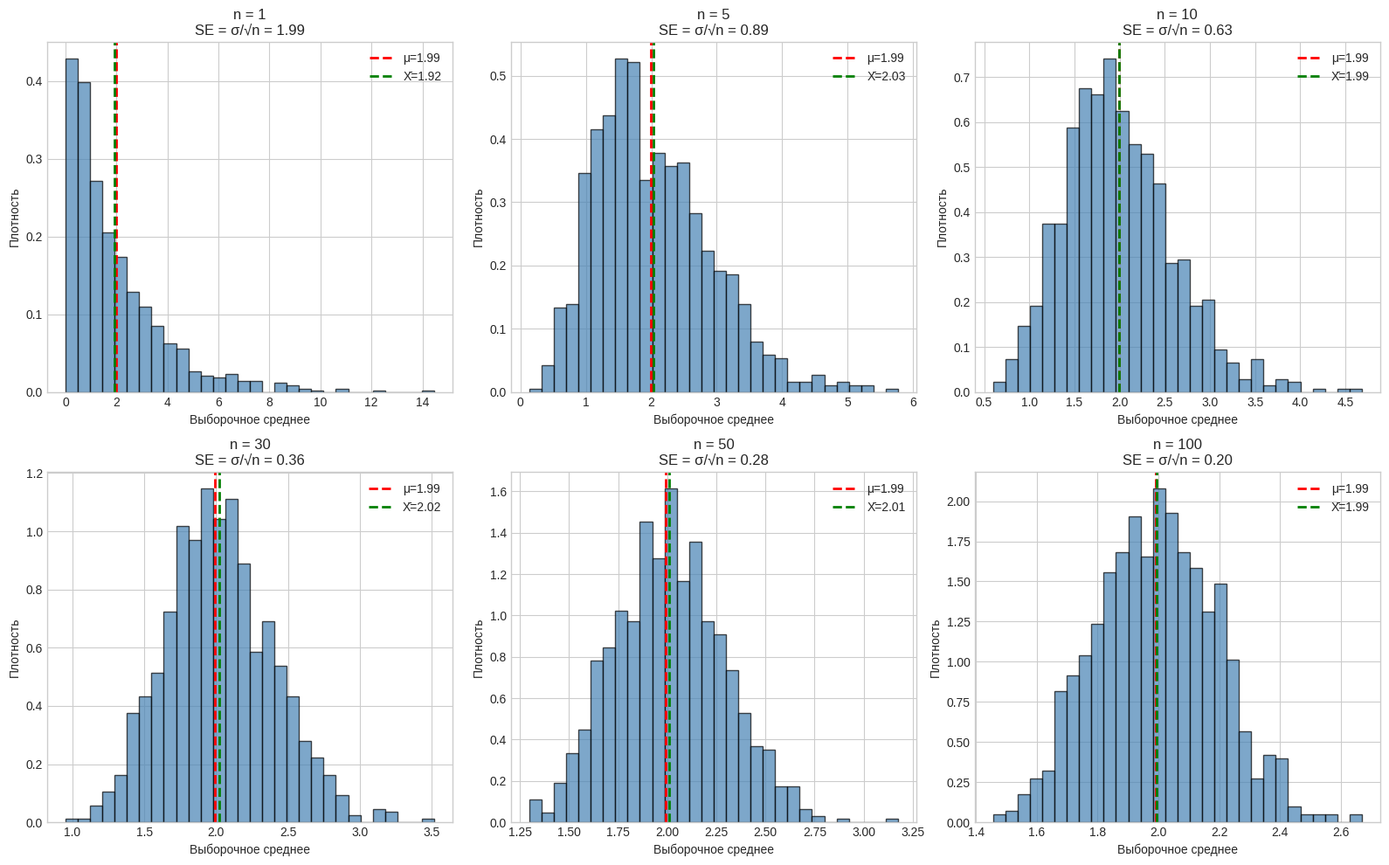
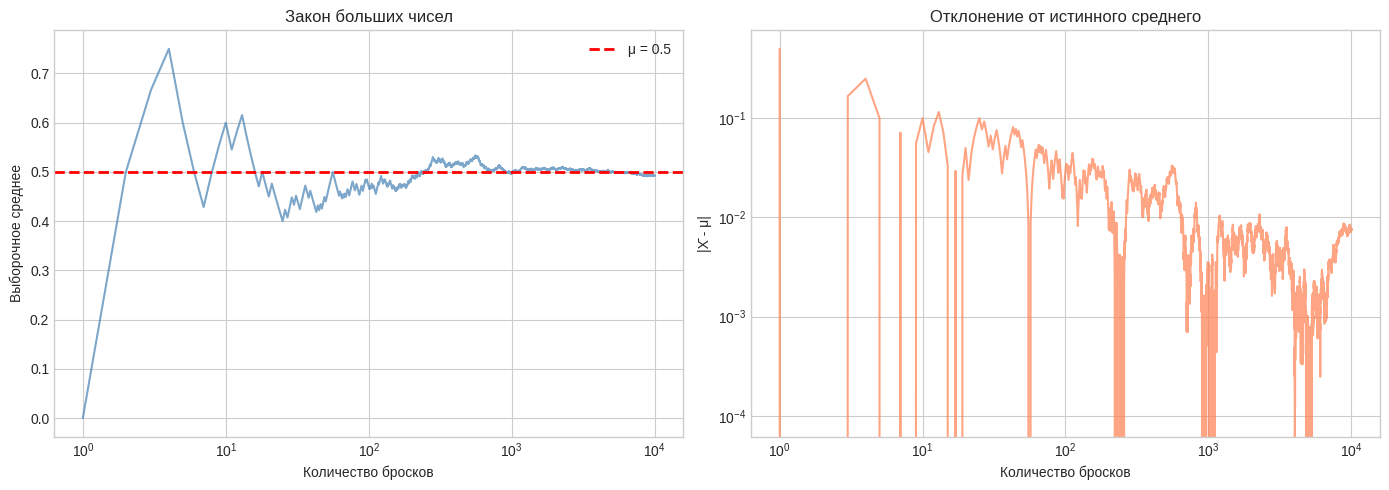
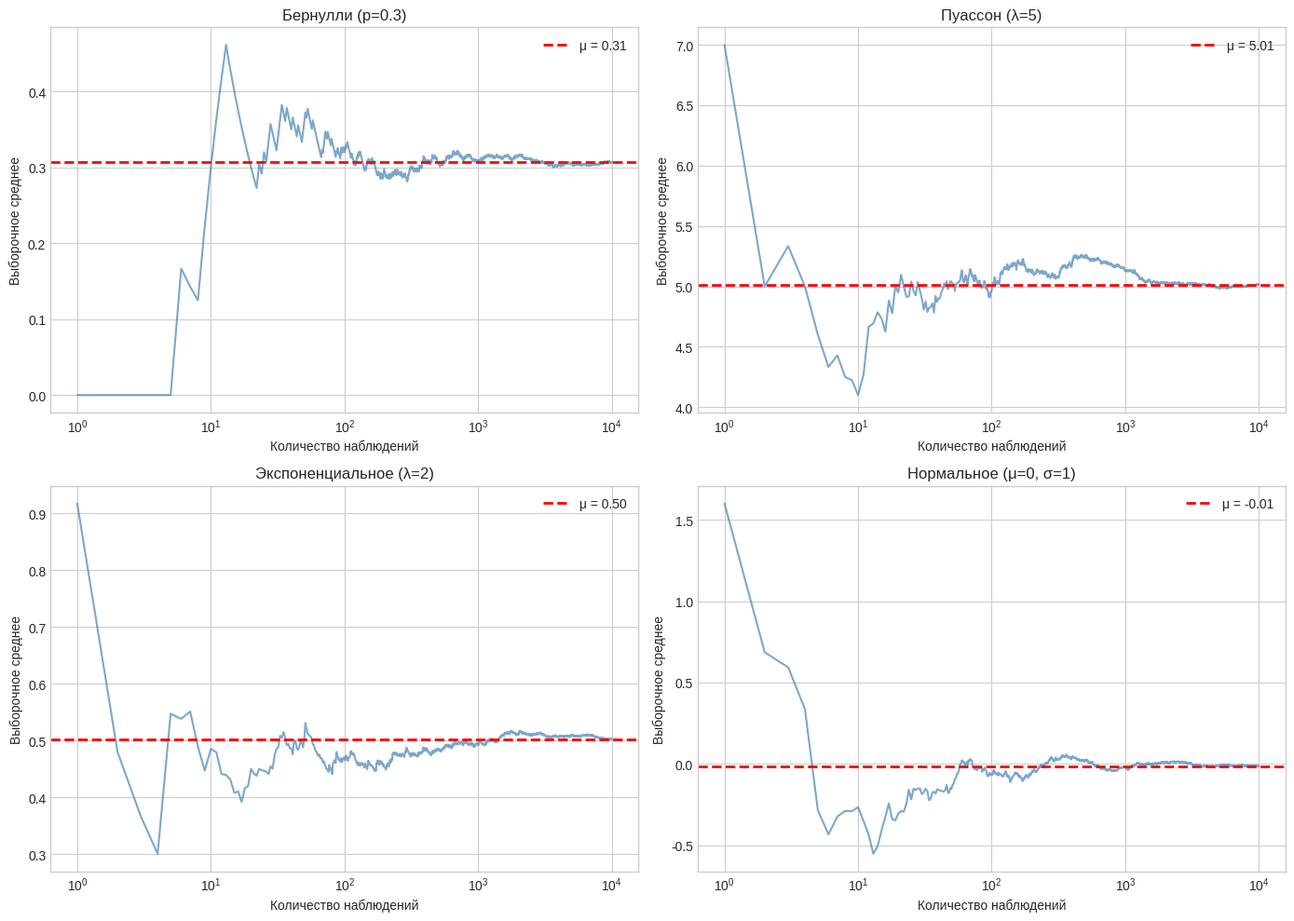
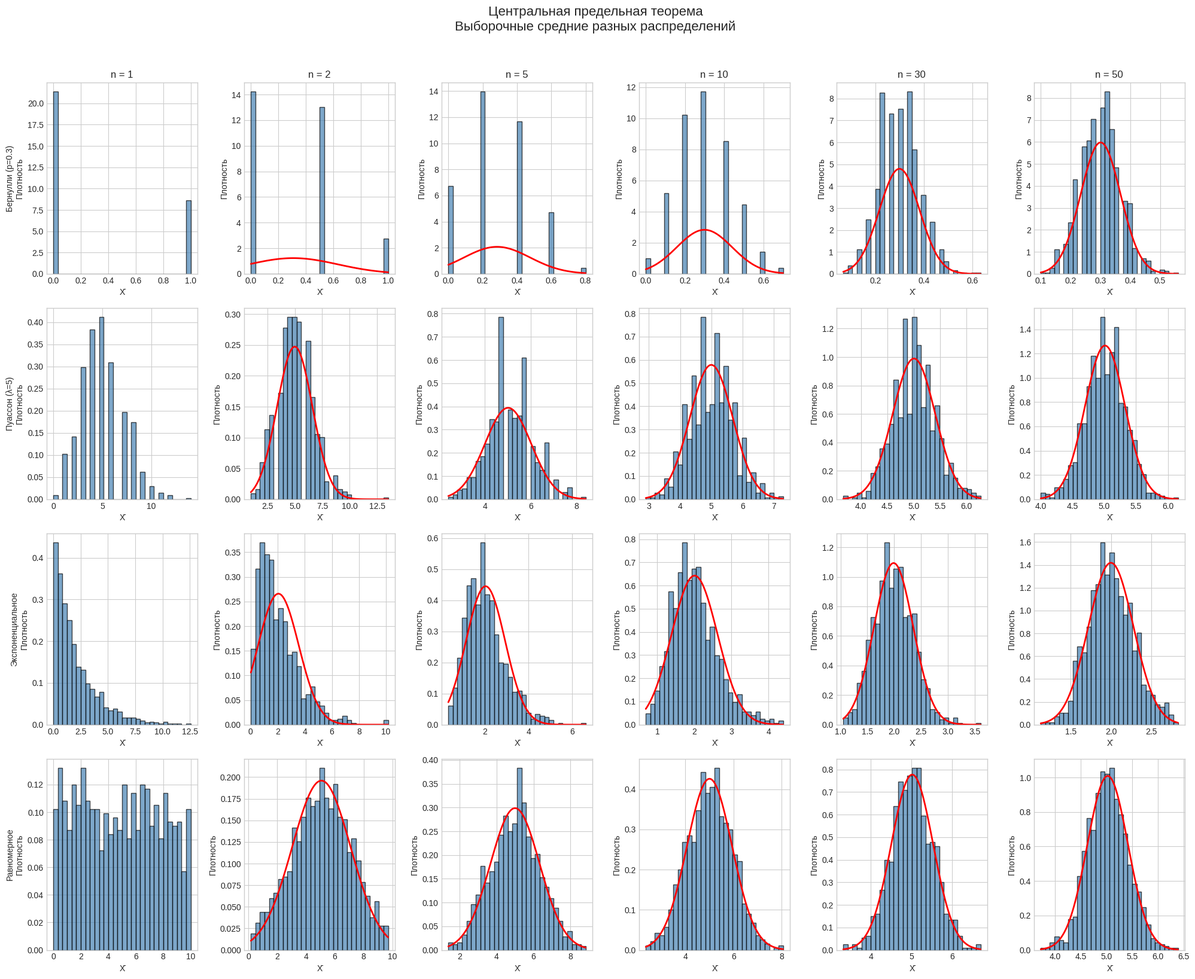
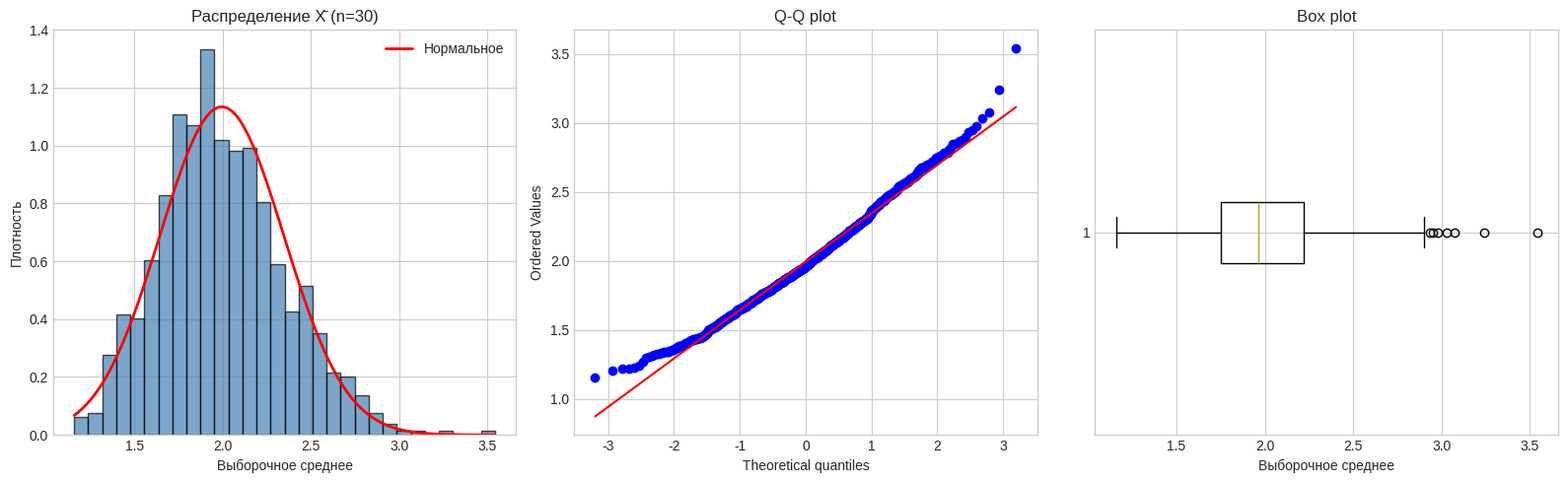
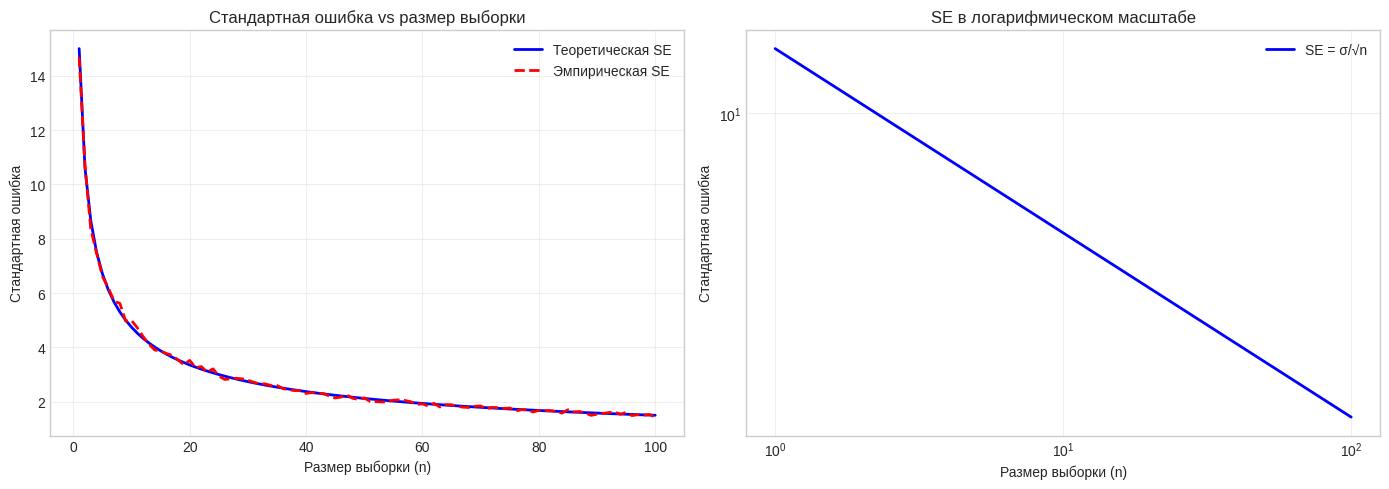
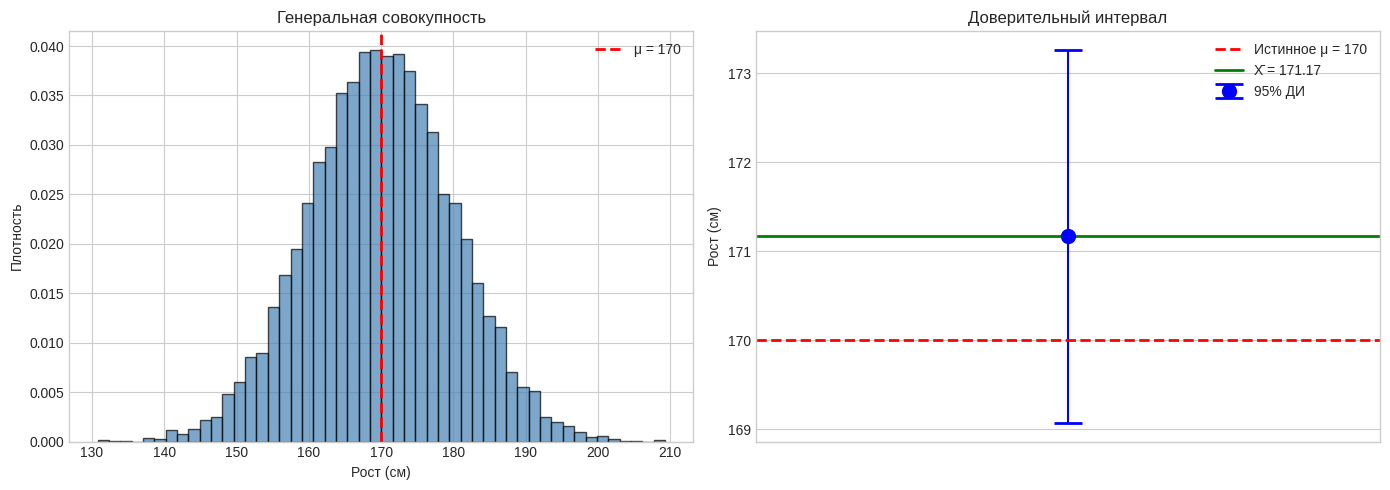

Source code (Python) for these figures, in order:
import numpy as np
import pandas as pd
import matplotlib.pyplot as plt
import seaborn as sns
from scipy import stats
import warnings
warnings.filterwarnings('ignore')

plt.style.use('seaborn-v0_8-whitegrid')
sns.set_palette('husl')

print('Библиотеки успешно загружены!')

# Демонстрация выборочного распределения
np.random.seed(42)

# Генеральная совокупность (экспоненциальное распределение)
population = np.random.exponential(scale=2, size=100000)
mu = np.mean(population)
sigma = np.std(population)

print(f'Генеральная совокупность:')
print(f'  μ = {mu:.4f}')
print(f'  σ = {sigma:.4f}')

# Извлечение выборок разного размера
sample_sizes = [1, 5, 10, 30, 50, 100]
n_experiments = 1000

fig, axes = plt.subplots(2, 3, figsize=(16, 10))
axes = axes.flatten()

for idx, n in enumerate(sample_sizes):
    # Извлечение n_experiments выборок размера n
    sample_means = []
    for _ in range(n_experiments):
        sample = np.random.choice(population, size=n, replace=True)
        sample_means.append(np.mean(sample))
    
    sample_means = np.array(sample_means)
    
    # Визуализация
    axes[idx].hist(sample_means, bins=30, density=True, alpha=0.7, 
                   color='steelblue', edgecolor='black')
    axes[idx].axvline(mu, color='red', linestyle='--', linewidth=2, label=f'μ={mu:.2f}')
    axes[idx].axvline(np.mean(sample_means), color='green', linestyle='--', 
                      linewidth=2, label=f'X̄={np.mean(sample_means):.2f}')
    axes[idx].set_xlabel('Выборочное среднее')
    axes[idx].set_ylabel('Плотность')
    axes[idx].set_title(f'n = {n}\nSE = σ/√n = {sigma/np.sqrt(n):.2f}')
    axes[idx].legend()

plt.tight_layout()
plt.show()

print('\nСтандартная ошибка для разных размеров выборки:')
print('=' * 40)
for n in sample_sizes:
    se = sigma / np.sqrt(n)
    print(f'n = {n:>3}: SE = {se:.4f}')

# Демонстрация Закона больших чисел
np.random.seed(42)

# Параметры генеральной совокупности
mu_true = 0.5  # Вероятность успеха (монета смещенная)
n_max = 10000

# Генерация последовательности бросков
coin_flips = np.random.binomial(1, mu_true, n_max)

# Кумулятивное среднее
cumulative_mean = np.cumsum(coin_flips) / np.arange(1, n_max + 1)

# Визуализация
fig, axes = plt.subplots(1, 2, figsize=(14, 5))

# Кумулятивное среднее
axes[0].plot(range(1, n_max + 1), cumulative_mean, color='steelblue', alpha=0.7)
axes[0].axhline(y=mu_true, color='red', linestyle='--', linewidth=2, label=f'μ = {mu_true}')
axes[0].set_xlabel('Количество бросков')
axes[0].set_ylabel('Выборочное среднее')
axes[0].set_title('Закон больших чисел')
axes[0].legend()
axes[0].set_xscale('log')

# Отклонение от истинного среднего
deviation = np.abs(cumulative_mean - mu_true)
axes[1].plot(range(1, n_max + 1), deviation, color='coral', alpha=0.7)
axes[1].set_xlabel('Количество бросков')
axes[1].set_ylabel('|X̄ - μ|')
axes[1].set_title('Отклонение от истинного среднего')
axes[1].set_xscale('log')
axes[1].set_yscale('log')

plt.tight_layout()
plt.show()

# Демонстрация на разных распределениях
print('Сходимость выборочного среднего к μ')
print('=' * 50)

distributions = {
    'Бернулли (p=0.3)': np.random.binomial(1, 0.3, n_max),
    'Пуассон (λ=5)': np.random.poisson(5, n_max),
    'Экспоненциальное (λ=2)': np.random.exponential(0.5, n_max),
    'Нормальное (μ=0, σ=1)': np.random.normal(0, 1, n_max)
}

fig, axes = plt.subplots(2, 2, figsize=(14, 10))

for idx, (name, data) in enumerate(distributions.items()):
    ax = axes[idx // 2, idx % 2]
    cumulative_mean = np.cumsum(data) / np.arange(1, n_max + 1)
    true_mean = np.mean(data)  # Используем истинное среднее
    
    ax.plot(range(1, n_max + 1), cumulative_mean, color='steelblue', alpha=0.7)
    ax.axhline(y=true_mean, color='red', linestyle='--', linewidth=2, 
               label=f'μ = {true_mean:.2f}')
    ax.set_xlabel('Количество наблюдений')
    ax.set_ylabel('Выборочное среднее')
    ax.set_title(name)
    ax.legend()
    ax.set_xscale('log')

plt.tight_layout()
plt.show()

# Демонстрация ЦПТ на разных распределениях
np.random.seed(42)

# Параметры
n_samples = 1000  # Количество выборок
sample_sizes = [1, 2, 5, 10, 30, 50]  # Размеры выборок

# Разные распределения
distributions = {
    'Бернулли (p=0.3)': lambda size: np.random.binomial(1, 0.3, size),
    'Пуассон (λ=5)': lambda size: np.random.poisson(5, size),
    'Экспоненциальное': lambda size: np.random.exponential(2, size),
    'Равномерное': lambda size: np.random.uniform(0, 10, size)
}

fig, axes = plt.subplots(len(distributions), len(sample_sizes), 
                         figsize=(20, 16))

for dist_idx, (dist_name, dist_func) in enumerate(distributions.items()):
    for size_idx, n in enumerate(sample_sizes):
        # Генерация выборочных средних
        sample_means = []
        for _ in range(n_samples):
            sample = dist_func(n)
            sample_means.append(np.mean(sample))
        
        sample_means = np.array(sample_means)
        
        # Визуализация
        ax = axes[dist_idx, size_idx]
        ax.hist(sample_means, bins=30, density=True, alpha=0.7, 
                color='steelblue', edgecolor='black')
        
        # Добавить нормальную кривую
        if n > 1:
            x_range = np.linspace(sample_means.min(), sample_means.max(), 100)
            ax.plot(x_range, stats.norm.pdf(x_range, np.mean(sample_means), 
                                           np.std(sample_means)), 
                    'r-', linewidth=2)
        
        ax.set_xlabel('X̄')
        ax.set_ylabel('Плотность')
        
        if dist_idx == 0:
            ax.set_title(f'n = {n}')
        if size_idx == 0:
            ax.set_ylabel(f'{dist_name}\nПлотность')

plt.suptitle('Центральная предельная теорема\nВыборочные средние разных распределений', 
             fontsize=16, y=1.02)
plt.tight_layout()
plt.show()

# Проверка нормальности с помощью Q-Q plot
np.random.seed(42)

# Экспоненциальное распределение
n = 30
n_samples = 1000

sample_means = []
for _ in range(n_samples):
    sample = np.random.exponential(2, n)
    sample_means.append(np.mean(sample))

sample_means = np.array(sample_means)

fig, axes = plt.subplots(1, 3, figsize=(16, 5))

# Гистограмма
axes[0].hist(sample_means, bins=30, density=True, alpha=0.7, color='steelblue', edgecolor='black')
x_range = np.linspace(sample_means.min(), sample_means.max(), 100)
axes[0].plot(x_range, stats.norm.pdf(x_range, np.mean(sample_means), np.std(sample_means)), 
             'r-', linewidth=2, label='Нормальное')
axes[0].set_xlabel('Выборочное среднее')
axes[0].set_ylabel('Плотность')
axes[0].set_title(f'Распределение X̄ (n={n})')
axes[0].legend()

# Q-Q plot
stats.probplot(sample_means, dist="norm", plot=axes[1])
axes[1].set_title('Q-Q plot')

# Box plot
axes[2].boxplot(sample_means, vert=False)
axes[2].set_xlabel('Выборочное среднее')
axes[2].set_title('Box plot')

plt.tight_layout()
plt.show()

# Тест Шапиро-Уилка на нормальность
stat, p_value = stats.shapiro(sample_means[:100])  # Тест на подвыборке
print(f'Тест Шапиро-Уилка на нормальность:')
print(f'  Статистика: {stat:.4f}')
print(f'  p-значение: {p_value:.4f}')
print(f'  Нормальное? {"Да" if p_value > 0.05 else "Нет"} (α=0.05)')

# Демонстрация: Стандартная ошибка vs размер выборки
np.random.seed(42)

# Параметры генеральной совокупности
mu = 100
sigma = 15

# Размеры выборок
sample_sizes = np.arange(1, 101)
n_experiments = 1000

# Теоретическая SE
theoretical_se = sigma / np.sqrt(sample_sizes)

# Эмпирическая SE
empirical_se = []
for n in sample_sizes:
    means = []
    for _ in range(n_experiments):
        sample = np.random.normal(mu, sigma, n)
        means.append(np.mean(sample))
    empirical_se.append(np.std(means))

fig, axes = plt.subplots(1, 2, figsize=(14, 5))

# SE vs n
axes[0].plot(sample_sizes, theoretical_se, 'b-', linewidth=2, label='Теоретическая SE')
axes[0].plot(sample_sizes, empirical_se, 'r--', linewidth=2, label='Эмпирическая SE')
axes[0].set_xlabel('Размер выборки (n)')
axes[0].set_ylabel('Стандартная ошибка')
axes[0].set_title('Стандартная ошибка vs размер выборки')
axes[0].legend()
axes[0].grid(True, alpha=0.3)

# Логарифмический масштаб
axes[1].plot(sample_sizes, theoretical_se, 'b-', linewidth=2, label='SE = σ/√n')
axes[1].set_xlabel('Размер выборки (n)')
axes[1].set_ylabel('Стандартная ошибка')
axes[1].set_title('SE в логарифмическом масштабе')
axes[1].set_xscale('log')
axes[1].set_yscale('log')
axes[1].legend()
axes[1].grid(True, alpha=0.3)

plt.tight_layout()
plt.show()

# Примеры SE для разных n
print('Стандартная ошибка для разных размеров выборки')
print('=' * 50)
print(f'σ = {sigma}')
for n in [1, 10, 25, 50, 100, 400]:
    se = sigma / np.sqrt(n)
    print(f'n = {n:>3}: SE = {se:.4f} (σ/√n = {sigma}/√{n})')

# Практический пример: Оценка среднего роста
np.random.seed(42)

# Генеральная совокупность (рост студентов)
population_mu = 170  # см
population_sigma = 10  # см
population_size = 10000

population = np.random.normal(population_mu, population_sigma, population_size)

# Извлечение выборки
sample_size = 100
sample = np.random.choice(population, size=sample_size, replace=False)

# Вычисление статистик
sample_mean = np.mean(sample)
sample_std = np.std(sample, ddof=1)
standard_error = sample_std / np.sqrt(sample_size)

# 95% доверительный интервал
z_score = 1.96  # Для 95% ДИ
ci_lower = sample_mean - z_score * standard_error
ci_upper = sample_mean + z_score * standard_error

print('Оценка среднего роста студентов')
print('=' * 60)
print(f'Истинное среднее (μ): {population_mu} см')
print(f'\nВыборка (n = {sample_size}):')
print(f'  Выборочное среднее (X̄): {sample_mean:.2f} см')
print(f'  Выборочное std (s): {sample_std:.2f} см')
print(f'  Стандартная ошибка (SE): {standard_error:.2f} см')
print(f'\n95% доверительный интервал:')
print(f'  [{ci_lower:.2f}, {ci_upper:.2f}] см')
print(f'  Ширина: {ci_upper - ci_lower:.2f} см')

# Проверка: попадает ли истинное среднее в ДИ?
print(f'\nИстинное μ попадает в ДИ? {ci_lower <= population_mu <= ci_upper}')

# Визуализация
fig, axes = plt.subplots(1, 2, figsize=(14, 5))

# Распределение генеральной совокупности
axes[0].hist(population, bins=50, density=True, alpha=0.7, color='steelblue', edgecolor='black')
axes[0].axvline(population_mu, color='red', linestyle='--', linewidth=2, 
                label=f'μ = {population_mu}')
axes[0].set_xlabel('Рост (см)')
axes[0].set_ylabel('Плотность')
axes[0].set_title('Генеральная совокупность')
axes[0].legend()

# Доверительный интервал
axes[1].errorbar(x=0, y=sample_mean, yerr=z_score * standard_error, 
                 fmt='o', markersize=10, capsize=10, capthick=2, color='blue',
                 label='95% ДИ')
axes[1].axhline(y=population_mu, color='red', linestyle='--', linewidth=2, 
                label=f'Истинное μ = {population_mu}')
axes[1].axhline(y=sample_mean, color='green', linestyle='-', linewidth=2, 
                label=f'X̄ = {sample_mean:.2f}')
axes[1].set_ylabel('Рост (см)')
axes[1].set_title('Доверительный интервал')
axes[1].legend()
axes[1].set_xlim(-0.5, 0.5)
axes[1].set_xticks([])

plt.tight_layout()
plt.show()
